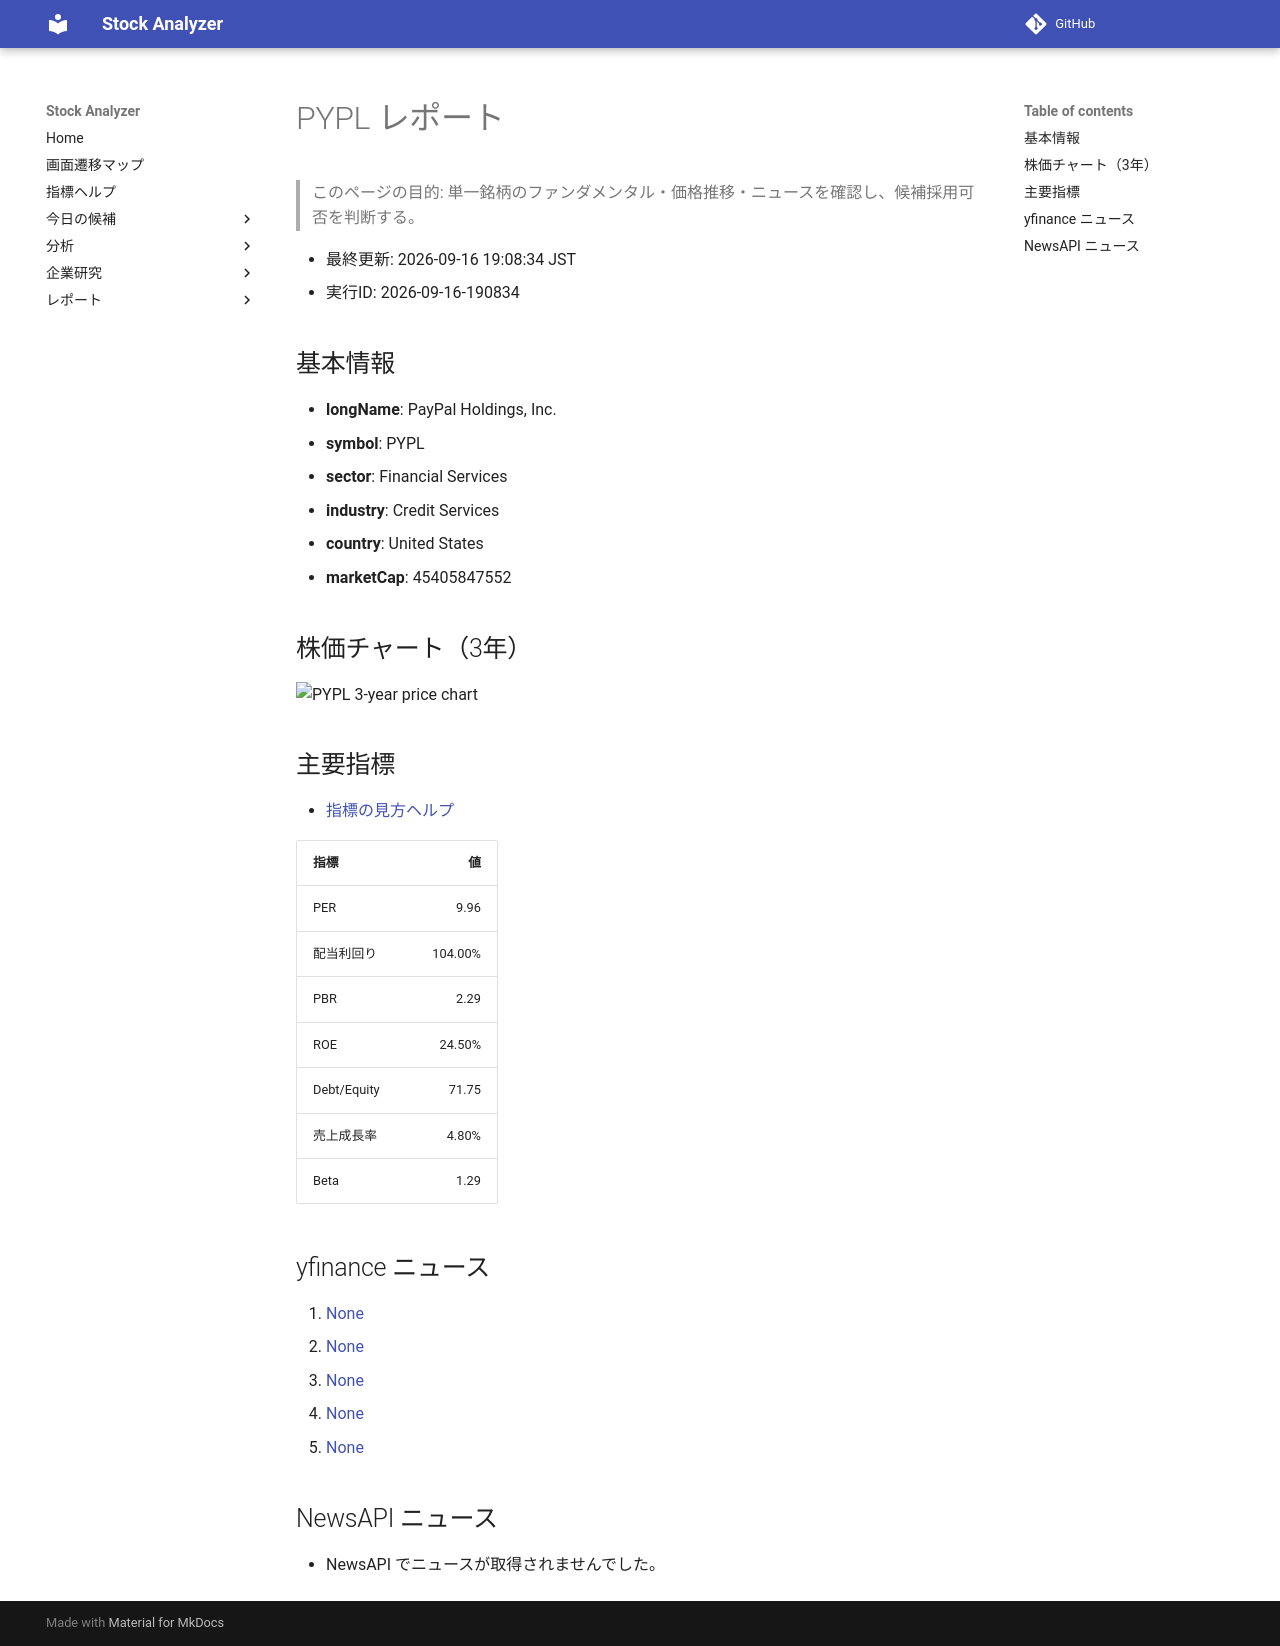

repository: Yumi-note/Making-APP · page: stocks/2026-09-16/190834/PYPL/index.html · generator: mkdocs

# PYPL レポート

> このページの目的: 単一銘柄のファンダメンタル・価格推移・ニュースを確認し、候補採用可否を判断する。

- 最終更新: 2026-09-16 19:08:34 JST
- 実行ID: 2026-09-16-190834

## 基本情報

- **longName**: PayPal Holdings, Inc.
- **symbol**: PYPL
- **sector**: Financial Services
- **industry**: Credit Services
- **country**: United States
- **marketCap**: 45405847552

## 株価チャート（3年）

![PYPL 3-year price chart](PYPL_3y.png)

## 主要指標

- [指標の見方ヘルプ](../../../../indicators.md)

| 指標 | 値 |
|---|---:|
| PER | 9.96 |
| 配当利回り | 104.00% |
| PBR | 2.29 |
| ROE | 24.50% |
| Debt/Equity | 71.75 |
| 売上成長率 | 4.80% |
| Beta | 1.29 |

## yfinance ニュース

1. [None](None)
2. [None](None)
3. [None](None)
4. [None](None)
5. [None](None)

## NewsAPI ニュース

- NewsAPI でニュースが取得されませんでした。
